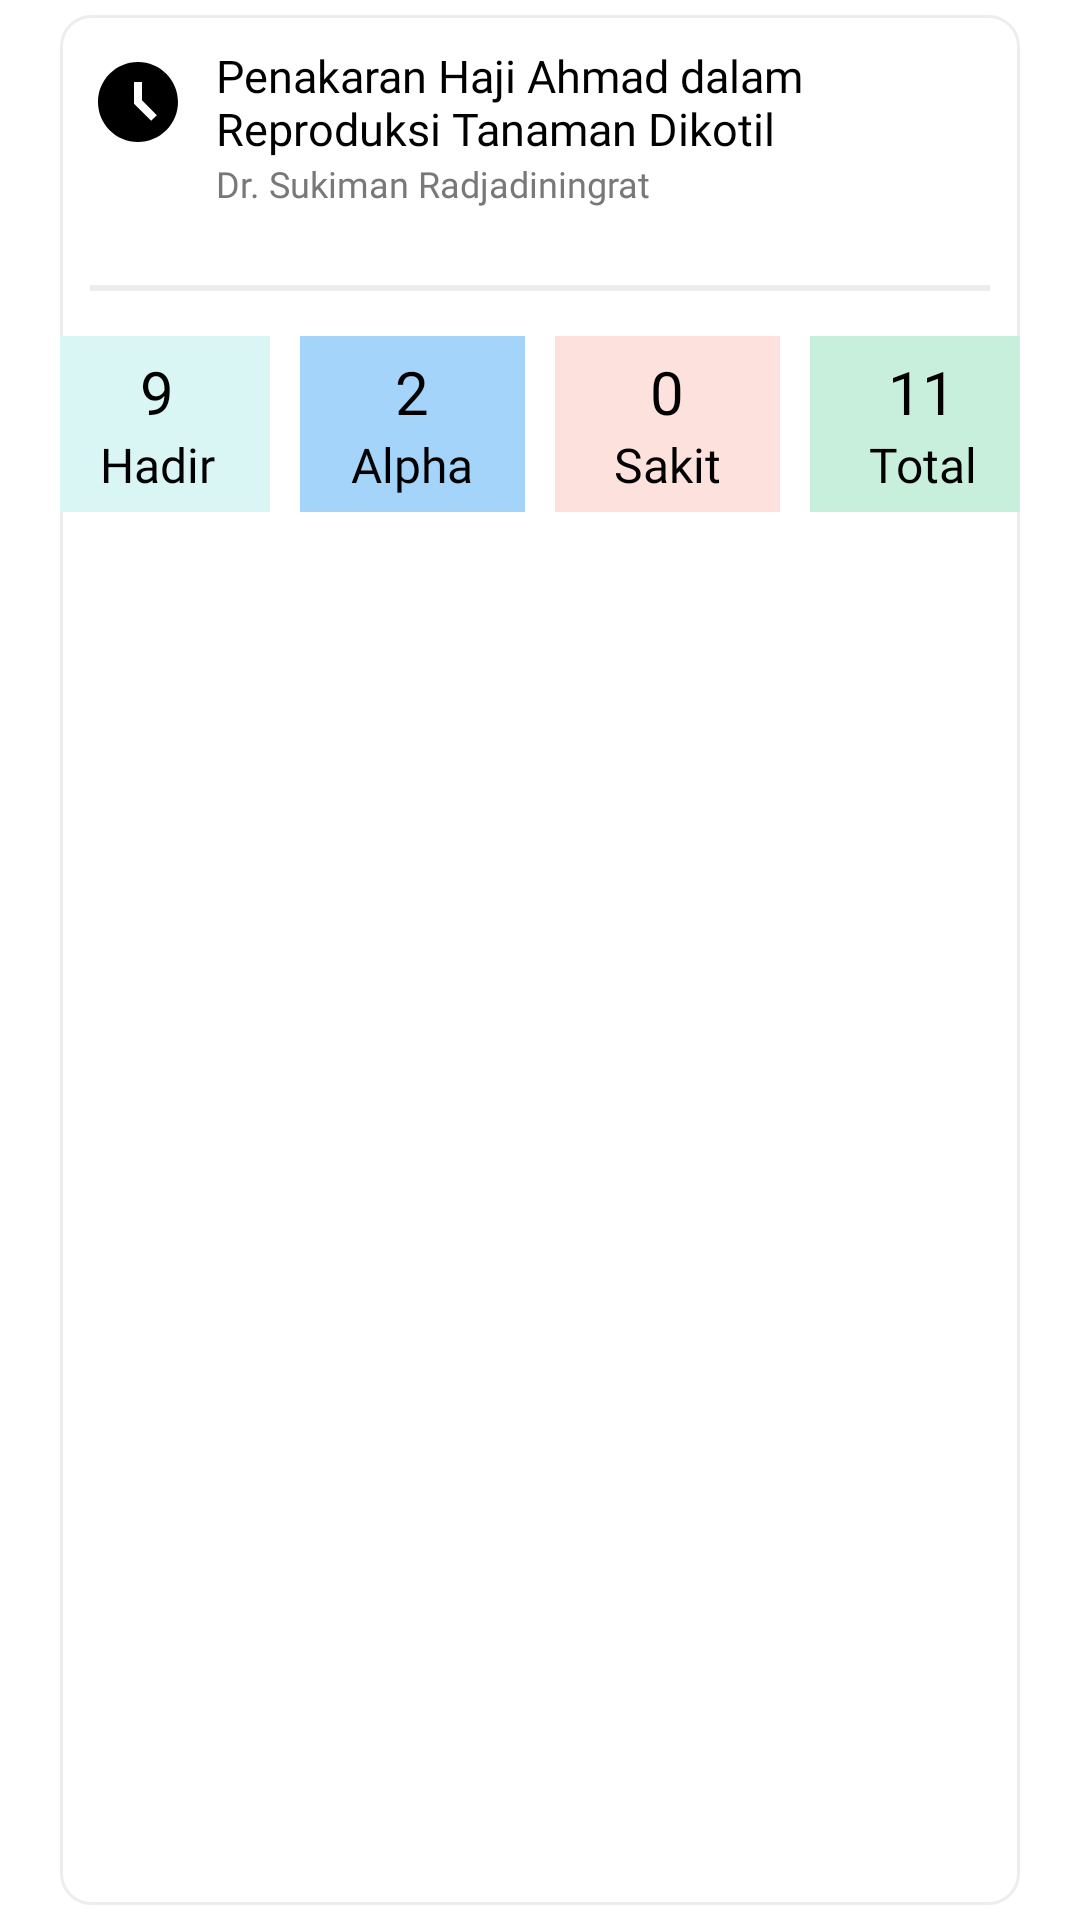

Reconstruct the res/layout file that produces this screen, plus the resources it refers to.
<!-- AndroidManifest.xml: application theme Theme.Siakadstikes -->
<!-- res/layout/list_resume_attendance.xml -->
<?xml version="1.0" encoding="utf-8"?>
<androidx.constraintlayout.widget.ConstraintLayout xmlns:android="http://schemas.android.com/apk/res/android"
    xmlns:app="http://schemas.android.com/apk/res-auto"
    android:layout_width="match_parent"
    android:layout_height="wrap_content"
    android:background="@android:color/white"
    android:orientation="vertical">

    <LinearLayout
        android:id="@+id/card_view_resume"
        android:layout_width="match_parent"
        android:layout_height="match_parent"
        android:layout_marginHorizontal="20dp"
        android:layout_marginVertical="5dp"
        android:background="@drawable/bg_resume"
        android:orientation="vertical"
        app:layout_constraintBottom_toBottomOf="parent"
        app:layout_constraintEnd_toEndOf="parent"
        app:layout_constraintStart_toStartOf="parent"
        app:layout_constraintTop_toTopOf="parent">

        <LinearLayout
            android:layout_width="match_parent"
            android:layout_height="wrap_content"
            android:layout_marginStart="10dp"
            android:layout_marginTop="10dp"
            android:layout_marginEnd="10dp"
            android:orientation="horizontal">

            <ImageView
                android:layout_width="wrap_content"
                android:layout_height="wrap_content"
                android:layout_gravity="center"
                android:src="@drawable/baseline_access_time_filled_24" />

            <TextView
                android:id="@+id/resume_lesson_name"
                android:layout_width="match_parent"
                android:layout_height="wrap_content"
                android:layout_gravity="center"
                android:layout_marginStart="10dp"
                android:fontFamily="@font/poppins_medium"
                android:text="@string/resume_lesson_name"
                android:textColor="@color/black"
                android:textSize="15sp" />

        </LinearLayout>

        <LinearLayout
            android:layout_width="match_parent"
            android:layout_height="wrap_content"
            android:layout_marginStart="10dp"
            android:layout_marginEnd="10dp"
            android:orientation="horizontal">

            <LinearLayout
                android:layout_width="32dp"
                android:layout_height="32dp"
                android:background="@android:color/transparent" />

            <TextView
                android:id="@+id/resume_lecture_name"
                android:layout_width="match_parent"
                android:layout_height="wrap_content"
                android:layout_marginStart="10dp"
                android:fontFamily="@font/poppins_medium"
                android:gravity="top"
                android:textColor="@color/new_grey"
                android:text="@string/resume_lecture_name"
                android:textSize="12sp" />

        </LinearLayout>

        <LinearLayout
            android:layout_width="match_parent"
            android:layout_height="2dp"
            android:layout_margin="10dp"
            android:background="@color/new_grey2" />

        <LinearLayout
            android:layout_width="match_parent"
            android:layout_height="wrap_content"
            android:layout_marginBottom="10dp"
            android:gravity="center"
            android:orientation="horizontal">

            <LinearLayout
                android:layout_width="75dp"
                android:layout_height="wrap_content"
                android:layout_margin="5dp"
                android:background="@color/new_green"
                android:orientation="vertical">

                <TextView
                    android:id="@+id/resume_attend_result"
                    android:layout_width="match_parent"
                    android:layout_height="wrap_content"
                    android:layout_marginTop="5dp"
                    android:fontFamily="@font/poppins_semi_bold"
                    android:text="@string/resume_attend_dummy"
                    android:textAlignment="center"
                    android:textColor="@color/black"
                    android:textSize="20sp" />

                <TextView
                    android:layout_width="match_parent"
                    android:layout_height="wrap_content"
                    android:layout_marginBottom="5dp"
                    android:fontFamily="@font/poppins_light"
                    android:text="@string/resume_attend_text"
                    android:textAlignment="center"
                    android:textColor="@color/black"
                    android:textSize="16sp" />

            </LinearLayout>

            <LinearLayout
                android:layout_width="75dp"
                android:layout_height="wrap_content"
                android:layout_margin="5dp"
                android:background="@color/new_blue2"
                android:orientation="vertical">

                <TextView
                    android:id="@+id/resume_alpha_result"
                    android:layout_width="match_parent"
                    android:layout_height="wrap_content"
                    android:layout_marginTop="5dp"
                    android:fontFamily="@font/poppins_semi_bold"
                    android:text="@string/resume_alpha_dummy"
                    android:textAlignment="center"
                    android:textColor="@color/black"
                    android:textSize="20sp" />

                <TextView
                    android:layout_width="match_parent"
                    android:layout_height="wrap_content"
                    android:layout_marginBottom="5dp"
                    android:fontFamily="@font/poppins_light"
                    android:text="@string/resume_alpha_text"
                    android:textAlignment="center"
                    android:textColor="@color/black"
                    android:textSize="16sp" />

            </LinearLayout>

            <LinearLayout
                android:layout_width="75dp"
                android:layout_height="wrap_content"
                android:layout_margin="5dp"
                android:background="@color/new_red"
                android:orientation="vertical">

                <TextView
                    android:id="@+id/resume_sick_result"
                    android:layout_width="match_parent"
                    android:layout_height="wrap_content"
                    android:layout_marginTop="5dp"
                    android:fontFamily="@font/poppins_semi_bold"
                    android:text="@string/resume_sick_dummy"
                    android:textAlignment="center"
                    android:textColor="@color/black"
                    android:textSize="20sp" />

                <TextView
                    android:layout_width="match_parent"
                    android:layout_height="wrap_content"
                    android:layout_marginBottom="5dp"
                    android:fontFamily="@font/poppins_light"
                    android:text="@string/resume_sick_text"
                    android:textAlignment="center"
                    android:textColor="@color/black"
                    android:textSize="16sp" />

            </LinearLayout>

            <LinearLayout
                android:layout_width="75dp"
                android:layout_height="wrap_content"
                android:layout_margin="5dp"
                android:background="@color/new_green1"
                android:orientation="vertical">

                <TextView
                    android:id="@+id/resume_total_result"
                    android:layout_width="match_parent"
                    android:layout_height="wrap_content"
                    android:layout_marginTop="5dp"
                    android:fontFamily="@font/poppins_semi_bold"
                    android:text="@string/resume_total_dummy"
                    android:textAlignment="center"
                    android:textColor="@color/black"
                    android:textSize="20sp" />

                <TextView
                    android:layout_width="match_parent"
                    android:layout_height="wrap_content"
                    android:layout_marginBottom="5dp"
                    android:fontFamily="@font/poppins_light"
                    android:text="@string/resume_total_text"
                    android:textAlignment="center"
                    android:textColor="@color/black"
                    android:textSize="16sp" />

            </LinearLayout>
        </LinearLayout>
    </LinearLayout>
</androidx.constraintlayout.widget.ConstraintLayout>
<!-- resources referenced by this layout -->
<resources>
  <color name="black">#FF000000</color>
  <color name="new_blue2">#A5D4FA</color>
  <color name="new_green">#D9F6F4</color>
  <color name="new_green1">#C8EFDC</color>
  <color name="new_grey">#787878</color>
  <color name="new_grey2">#EDEDED</color>
  <color name="new_red">#FDE1DD</color>
  <!-- drawable baseline_access_time_filled_24 (drawable) -->
  <vector xmlns:android="http://schemas.android.com/apk/res/android"
      android:width="32dp"
      android:height="32dp"
      android:tint="#000000"
      android:viewportWidth="24"
      android:viewportHeight="24">
  
      <path
          android:fillColor="@android:color/white"
          android:pathData="M11.99,2C6.47,2 2,6.48 2,12s4.47,10 9.99,10C17.52,22 22,17.52 22,12S17.52,2 11.99,2zM15.29,16.71L11,12.41V7h2v4.59l3.71,3.71L15.29,16.71z" />
  
  </vector>
  <!-- drawable bg_resume (drawable) -->
  <shape xmlns:android="http://schemas.android.com/apk/res/android">
      <solid android:color="@color/zxing_transparent" />
      <stroke
          android:width="1dp"
          android:color="@color/new_grey2" />
      <corners android:radius="10dp" />
  </shape>
  <string name="resume_alpha_dummy">2</string>
  <string name="resume_alpha_text">Alpha</string>
  <string name="resume_attend_dummy">9</string>
  <string name="resume_attend_text">Hadir</string>
  <string name="resume_lecture_name">Dr. Sukiman Radjadiningrat</string>
  <string name="resume_lesson_name">Penakaran Haji Ahmad dalam Reproduksi Tanaman Dikotil</string>
  <string name="resume_sick_dummy">0</string>
  <string name="resume_sick_text">Sakit</string>
  <string name="resume_total_dummy">11</string>
  <string name="resume_total_text">Total</string>
  <style name="Theme.Siakadstikes" parent="Base.Theme.Siakadstikes" />
  <style name="Base.Theme.Siakadstikes" parent="Theme.MaterialComponents.DayNight.NoActionBar">
          
          
      </style>
</resources>
